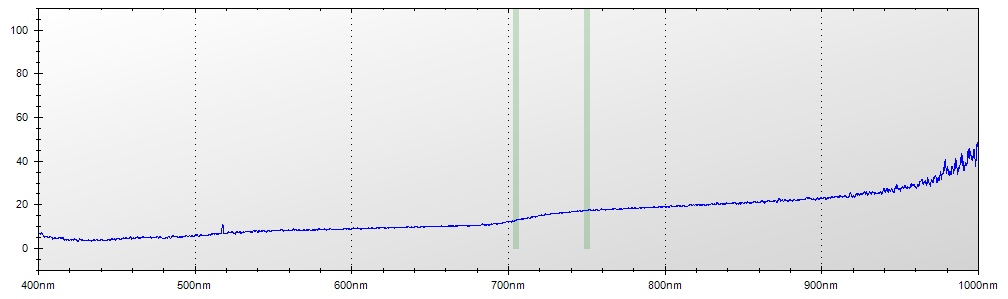

Source data for this figure (header and first rows):
Layer Title, Color, Specimen ID
Layer 1, Blue, Untitled
Mode, Integration Time, Boxcar Width, Scans to Average
Reflectance, 450 ms, 2, 1
Wavelength, Raw Spectrometer Data, Calibrated and Averaged Data
345.6, 1862, 100%
345.8, 1749, 100%
346, 3139, 100%
346.2, 3799, 100%
346.5, 4458, 100%
346.7, 5005, 100%
346.9, 4962, 0%
347.1, 4979, 0%
347.3, 4861, 0%
347.5, 4820, 0%
347.8, 4897, 0%
348, 4938, 0%
348.2, 4861, 0%
348.4, 4894, 0%
348.6, 4839, 100%
348.8, 4828, 100%
349.1, 4873, 100%
349.3, 4857, 100%
349.5, 4921, 100%
349.7, 4998, 100%
349.9, 5023, 100%
350.1, 4939, 100%
350.3, 4954, 100%
350.6, 4998, 100%
350.8, 5014, 100%
351, 5038, 100%
351.2, 5000, 100%
351.4, 4982, 100%
351.6, 4936, 100%
351.9, 5097, 100%
352.1, 5028, 100%
352.3, 5197, 100%
352.5, 5325, 100%
352.7, 5301, 100%
352.9, 5090, 100%
353.2, 5136, 100%
353.4, 5150, 100%
353.6, 5050, 100%
353.8, 5088, 100%
354, 5193, 100%
354.2, 5287, 100%
354.5, 5176, 100%
354.7, 5163, 100%
354.9, 5099, 100%
355.1, 5028, 100%
355.3, 4936, 100%
355.5, 4892, 100%
355.8, 4930, 100%
356, 5022, 100%
356.2, 5083, 100%
356.4, 5093, 100%
356.6, 5145, 100%
356.8, 5171, 100%
357, 5077, 100%
357.3, 4993, 100%
357.5, 5054, 100%
... 7,244 more rows
